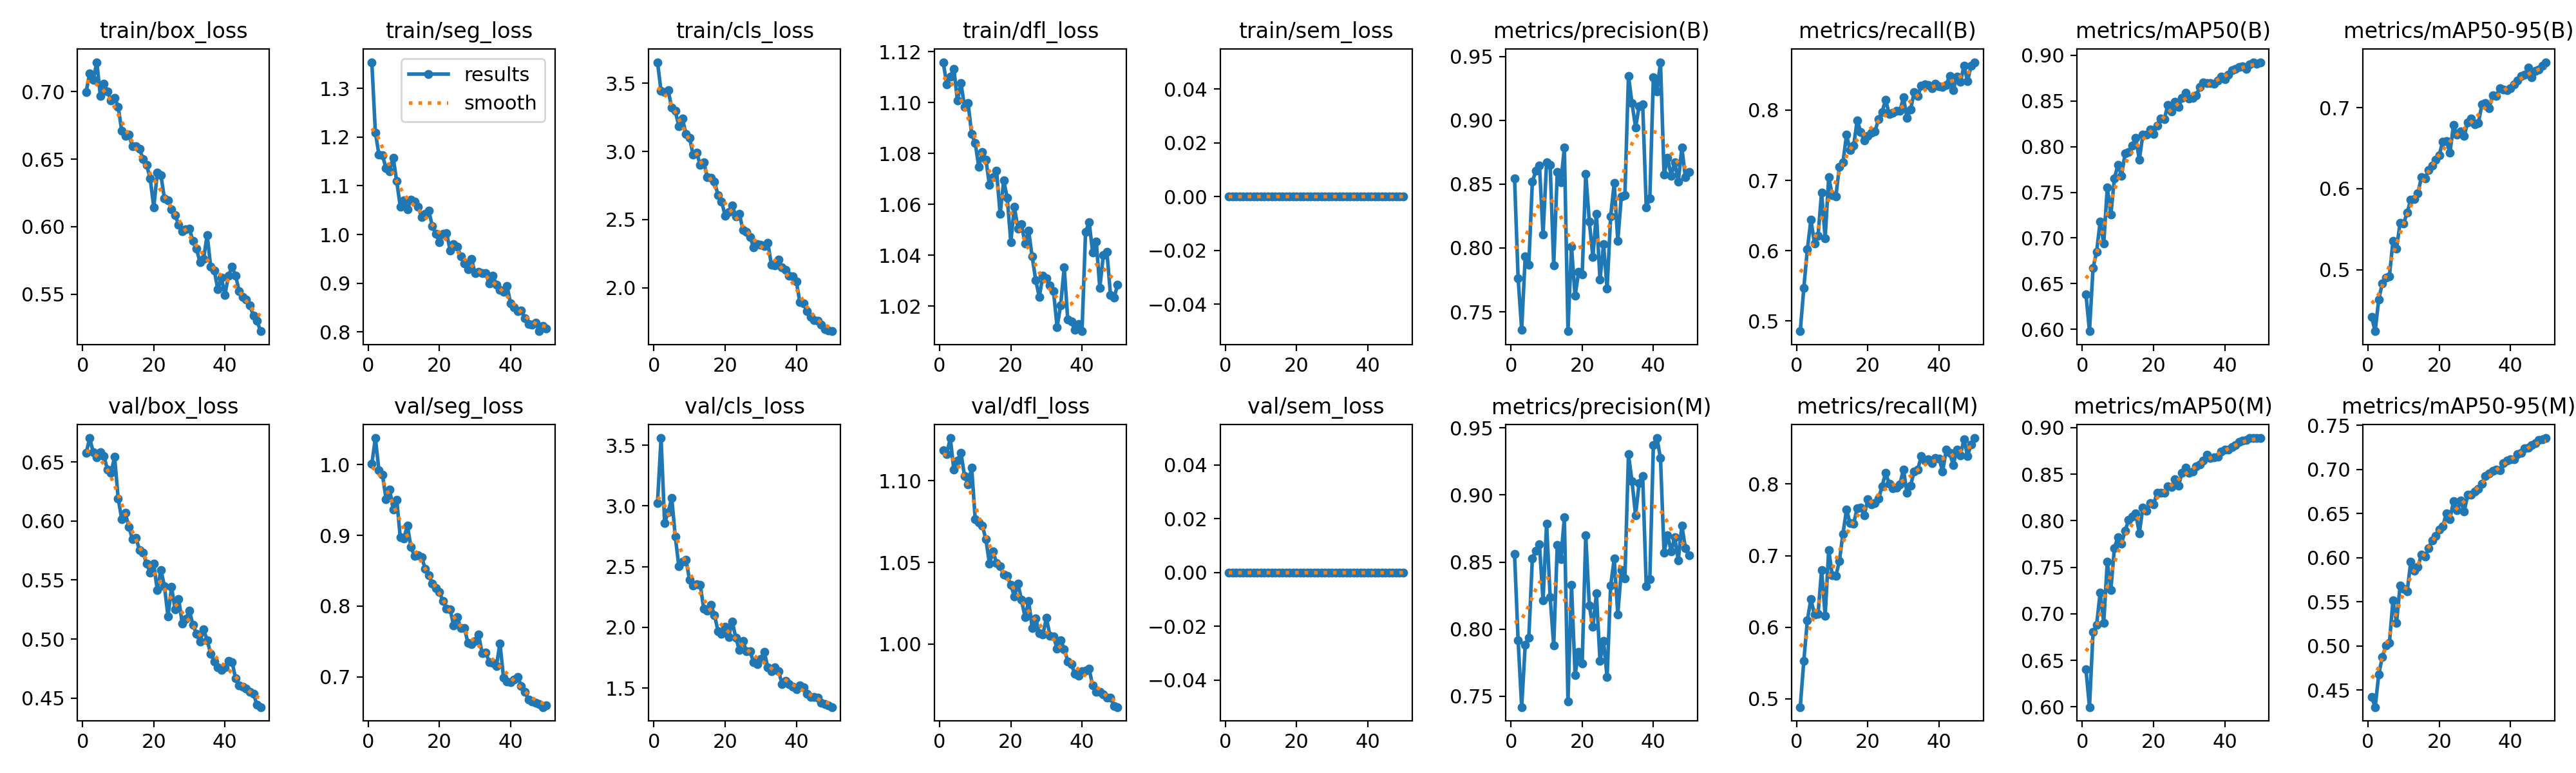

Values plotted in this chart, from the file beside it:
epoch, time, train/box_loss, train/seg_loss, train/cls_loss, train/dfl_loss, train/sem_loss, metrics/precision(B), metrics/recall(B), metrics/mAP50(B), metrics/mAP50-95(B), metrics/precision(M), metrics/recall(M), metrics/mAP50(M), metrics/mAP50-95(M), val/box_loss, val/seg_loss, val/cls_loss, val/dfl_loss, val/sem_loss, lr/pg0, lr/pg1, lr/pg2
1, 181.5, 0.6999, 1.354, 3.655, 1.116, 0, 0.8544, 0.4854, 0.6386, 0.4415, 0.8558, 0.4883, 0.6404, 0.4425, 0.6574, 1.001, 3.026, 1.119, 0, 0.0002075, 0.0002075, 0.0002075
2, 324.7, 0.7136, 1.21, 3.442, 1.107, 0, 0.7765, 0.5466, 0.5981, 0.424, 0.7918, 0.5527, 0.5997, 0.4308, 0.6702, 1.038, 3.56, 1.116, 0, 0.0004076, 0.0004076, 0.0004076
3, 466, 0.7088, 1.164, 3.433, 1.11, 0, 0.736, 0.6021, 0.667, 0.4634, 0.7419, 0.6096, 0.6803, 0.4678, 0.6581, 0.992, 2.86, 1.126, 0, 0.0005994, 0.0005994, 0.0005994
4, 606.7, 0.7219, 1.162, 3.447, 1.113, 0, 0.7934, 0.6438, 0.6849, 0.483, 0.7885, 0.6394, 0.688, 0.4874, 0.6541, 0.9858, 2.95, 1.107, 0, 0.0005879, 0.0005879, 0.0005879
5, 749.1, 0.6969, 1.136, 3.321, 1.101, 0, 0.7866, 0.6104, 0.7179, 0.49, 0.7934, 0.6174, 0.7227, 0.5004, 0.6583, 0.9513, 3.066, 1.112, 0, 0.0005755, 0.0005755, 0.0005755
6, 892.1, 0.706, 1.13, 3.296, 1.108, 0, 0.8519, 0.6212, 0.6937, 0.492, 0.8528, 0.6182, 0.6903, 0.5034, 0.6547, 0.9651, 2.747, 1.117, 0, 0.0005631, 0.0005631, 0.0005631
7, 1033, 0.7001, 1.158, 3.185, 1.098, 0, 0.8603, 0.683, 0.7555, 0.5353, 0.8585, 0.6798, 0.7559, 0.552, 0.6436, 0.937, 2.502, 1.103, 0, 0.0005508, 0.0005508, 0.0005508
8, 1175, 0.6937, 1.109, 3.243, 1.1, 0, 0.8648, 0.6178, 0.7256, 0.5256, 0.8632, 0.616, 0.7255, 0.5264, 0.6409, 0.9506, 2.539, 1.098, 0, 0.0005384, 0.0005384, 0.0005384
9, 1315, 0.6957, 1.057, 3.127, 1.088, 0, 0.8104, 0.7048, 0.765, 0.5578, 0.8212, 0.708, 0.7707, 0.5683, 0.6542, 0.8971, 2.558, 1.108, 0, 0.000526, 0.000526, 0.000526
10, 1455, 0.689, 1.071, 3.102, 1.084, 0, 0.8669, 0.6785, 0.7803, 0.5572, 0.8786, 0.6724, 0.7824, 0.5645, 0.6191, 0.8958, 2.392, 1.076, 0, 0.0005136, 0.0005136, 0.0005136
11, 1596, 0.6712, 1.052, 2.977, 1.075, 0, 0.8649, 0.6769, 0.7682, 0.5708, 0.8239, 0.6714, 0.7756, 0.5622, 0.6016, 0.914, 2.346, 1.075, 0, 0.0005012, 0.0005012, 0.0005012
12, 1738, 0.6671, 1.071, 2.992, 1.081, 0, 0.7865, 0.7197, 0.7924, 0.5865, 0.7877, 0.6924, 0.7891, 0.5952, 0.6068, 0.8835, 2.356, 1.073, 0, 0.0004889, 0.0004889, 0.0004889
13, 1879, 0.6683, 1.068, 2.9, 1.078, 0, 0.8593, 0.7254, 0.7941, 0.5875, 0.8625, 0.7306, 0.8009, 0.5854, 0.5951, 0.8708, 2.352, 1.064, 0, 0.0004765, 0.0004765, 0.0004765
14, 2021, 0.6595, 1.057, 2.922, 1.067, 0, 0.8514, 0.7647, 0.8012, 0.5947, 0.8522, 0.7642, 0.8045, 0.5897, 0.5846, 0.8716, 2.152, 1.049, 0, 0.0004641, 0.0004641, 0.0004641
15, 2161, 0.6596, 1.036, 2.81, 1.071, 0, 0.8787, 0.7431, 0.8097, 0.6142, 0.8832, 0.7453, 0.8076, 0.6034, 0.5859, 0.8693, 2.137, 1.057, 0, 0.0004518, 0.0004518, 0.0004518
16, 2303, 0.6576, 1.042, 2.805, 1.073, 0, 0.7348, 0.7494, 0.7855, 0.6129, 0.7461, 0.7448, 0.7867, 0.6012, 0.5751, 0.8527, 2.187, 1.05, 0, 0.0004394, 0.0004394, 0.0004394
17, 2443, 0.6502, 1.049, 2.778, 1.056, 0, 0.801, 0.7855, 0.813, 0.623, 0.8331, 0.7664, 0.814, 0.6108, 0.5731, 0.8438, 2.102, 1.048, 0, 0.000427, 0.000427, 0.000427
18, 2582, 0.6457, 1.018, 2.68, 1.069, 0, 0.7624, 0.7691, 0.8129, 0.6288, 0.766, 0.7669, 0.8104, 0.6196, 0.5638, 0.832, 1.97, 1.043, 0, 0.0004146, 0.0004146, 0.0004146
19, 2721, 0.6356, 1.001, 2.634, 1.063, 0, 0.7811, 0.7565, 0.8188, 0.636, 0.7828, 0.7567, 0.8188, 0.6248, 0.5563, 0.825, 1.946, 1.042, 0, 0.0004022, 0.0004022, 0.0004022
20, 2860, 0.6145, 0.9848, 2.529, 1.045, 0, 0.7793, 0.7636, 0.8139, 0.6415, 0.7745, 0.7789, 0.8176, 0.6315, 0.5636, 0.8197, 2.002, 1.036, 0, 0.0003899, 0.0003899, 0.0003899
21, 3000, 0.6398, 1.001, 2.554, 1.059, 0, 0.8581, 0.7681, 0.8231, 0.6584, 0.8699, 0.772, 0.8301, 0.6357, 0.5413, 0.8073, 1.922, 1.029, 0, 0.0003775, 0.0003775, 0.0003775
22, 3140, 0.6384, 1.003, 2.605, 1.05, 0, 0.8208, 0.7695, 0.8306, 0.6591, 0.8176, 0.7733, 0.8298, 0.65, 0.5585, 0.7966, 2.05, 1.037, 0, 0.0003651, 0.0003651, 0.0003651
23, 3279, 0.6208, 0.9674, 2.524, 1.052, 0, 0.793, 0.7873, 0.8298, 0.6442, 0.8018, 0.7793, 0.8301, 0.6437, 0.5449, 0.7956, 1.914, 1.027, 0, 0.0003527, 0.0003527, 0.0003527
24, 3420, 0.6195, 0.9809, 2.541, 1.045, 0, 0.8269, 0.7975, 0.8451, 0.6785, 0.8265, 0.7972, 0.837, 0.6636, 0.5192, 0.7723, 1.812, 1.016, 0, 0.0003404, 0.0003404, 0.0003404
25, 3561, 0.613, 0.9754, 2.426, 1.05, 0, 0.775, 0.8146, 0.8383, 0.6668, 0.7764, 0.8154, 0.8363, 0.6538, 0.5441, 0.784, 1.889, 1.026, 0, 0.000328, 0.000328, 0.000328
26, 3703, 0.6086, 0.9548, 2.411, 1.039, 0, 0.8029, 0.7942, 0.8493, 0.6704, 0.7911, 0.8002, 0.8443, 0.6644, 0.5249, 0.7694, 1.802, 1.01, 0, 0.0003156, 0.0003156, 0.0003156
27, 3844, 0.6015, 0.9409, 2.372, 1.03, 0, 0.768, 0.7962, 0.8433, 0.6652, 0.7641, 0.7945, 0.8373, 0.652, 0.5341, 0.7692, 1.801, 1.016, 0, 0.0003033, 0.0003033, 0.0003033
28, 3983, 0.5968, 0.9285, 2.296, 1.024, 0, 0.8249, 0.7989, 0.853, 0.6822, 0.8325, 0.7949, 0.8516, 0.6713, 0.5132, 0.7481, 1.713, 1.007, 0, 0.0002909, 0.0002909, 0.0002909
29, 4121, 0.598, 0.9502, 2.319, 1.032, 0, 0.8508, 0.7985, 0.8588, 0.6869, 0.8526, 0.7997, 0.8567, 0.671, 0.5171, 0.7461, 1.699, 1.006, 0, 0.0002785, 0.0002785, 0.0002785
30, 4260, 0.5984, 0.9208, 2.315, 1.031, 0, 0.8056, 0.818, 0.8526, 0.6799, 0.811, 0.8203, 0.8515, 0.675, 0.5243, 0.7508, 1.74, 1.016, 0, 0.0002661, 0.0002661, 0.0002661
31, 4398, 0.5896, 0.9236, 2.305, 1.028, 0, 0.8404, 0.789, 0.8531, 0.6815, 0.844, 0.7875, 0.853, 0.6781, 0.5123, 0.7597, 1.798, 1.005, 0, 0.0002538, 0.0002538, 0.0002538
32, 4535, 0.5837, 0.9214, 2.329, 1.026, 0, 0.8413, 0.8004, 0.856, 0.7042, 0.8379, 0.7981, 0.8586, 0.6836, 0.5046, 0.7331, 1.67, 1.005, 0, 0.0002414, 0.0002414, 0.0002414
33, 4677, 0.5736, 0.9204, 2.168, 1.012, 0, 0.9349, 0.8257, 0.8653, 0.7057, 0.9302, 0.8175, 0.8604, 0.6925, 0.4976, 0.7347, 1.638, 0.9973, 0, 0.000229, 0.000229, 0.000229
34, 4816, 0.5761, 0.8998, 2.164, 1.02, 0, 0.9134, 0.8198, 0.8702, 0.6993, 0.9101, 0.8203, 0.8647, 0.6955, 0.5082, 0.7206, 1.672, 1.003, 0, 0.0002166, 0.0002166, 0.0002166
35, 4956, 0.5939, 0.9153, 2.204, 1.035, 0, 0.8944, 0.8346, 0.8691, 0.7156, 0.8848, 0.8388, 0.8708, 0.6985, 0.4991, 0.7201, 1.641, 0.997, 0, 0.0002043, 0.0002043, 0.0002043
36, 5096, 0.5702, 0.8976, 2.15, 1.015, 0, 0.911, 0.837, 0.8692, 0.7142, 0.909, 0.8326, 0.8672, 0.6999, 0.4875, 0.7154, 1.532, 0.9895, 0, 0.0001919, 0.0001919, 0.0001919
37, 5236, 0.5677, 0.8859, 2.13, 1.014, 0, 0.9123, 0.8357, 0.8685, 0.7239, 0.9139, 0.8346, 0.868, 0.699, 0.4811, 0.7474, 1.558, 0.9876, 0, 0.0001795, 0.0001795, 0.0001795
38, 5376, 0.5535, 0.883, 2.089, 1.011, 0, 0.832, 0.8308, 0.8721, 0.7222, 0.8319, 0.829, 0.8687, 0.7068, 0.4761, 0.6987, 1.535, 0.9818, 0, 0.0001671, 0.0001671, 0.0001671
39, 5521, 0.5622, 0.8938, 2.082, 1.013, 0, 0.8389, 0.8374, 0.8764, 0.7217, 0.8375, 0.836, 0.8743, 0.7098, 0.474, 0.6929, 1.509, 0.9805, 0, 0.0001547, 0.0001547, 0.0001547
40, 5661, 0.5495, 0.8588, 2.045, 1.01, 0, 0.9338, 0.8335, 0.8738, 0.7238, 0.9373, 0.8356, 0.8764, 0.7111, 0.4758, 0.6925, 1.492, 0.9834, 0, 0.0001424, 0.0001424, 0.0001424
41, 5795, 0.5638, 0.8512, 1.893, 1.049, 0, 0.9228, 0.8331, 0.8786, 0.7292, 0.9424, 0.8176, 0.8767, 0.7116, 0.4816, 0.6964, 1.523, 0.9837, 0, 0.00013, 0.00013, 0.00013
42, 5922, 0.5703, 0.843, 1.882, 1.053, 0, 0.9455, 0.8361, 0.8838, 0.7335, 0.9274, 0.8477, 0.8793, 0.7175, 0.4805, 0.6996, 1.504, 0.9849, 0, 0.0001176, 0.0001176, 0.0001176
43, 6047, 0.5636, 0.8438, 1.829, 1.041, 0, 0.8575, 0.8488, 0.8851, 0.7392, 0.8571, 0.8433, 0.8813, 0.7186, 0.4666, 0.6872, 1.454, 0.9746, 0, 0.0001052, 0.0001052, 0.0001052
44, 6174, 0.5521, 0.8286, 1.787, 1.045, 0, 0.8705, 0.8284, 0.887, 0.7404, 0.8701, 0.8266, 0.8845, 0.7236, 0.4608, 0.6786, 1.427, 0.971, 0, 9.2875e-05, 9.2875e-05, 9.2875e-05
45, 6300, 0.548, 0.8157, 1.763, 1.027, 0, 0.8567, 0.8478, 0.8875, 0.7494, 0.8578, 0.8484, 0.8862, 0.7245, 0.4599, 0.6678, 1.429, 0.9709, 0, 8.05e-05, 8.05e-05, 8.05e-05
46, 6426, 0.5459, 0.8156, 1.758, 1.04, 0, 0.8669, 0.8398, 0.8852, 0.7378, 0.8684, 0.8403, 0.8867, 0.7277, 0.4583, 0.6648, 1.422, 0.9693, 0, 6.8125e-05, 6.8125e-05, 6.8125e-05
47, 6551, 0.5417, 0.819, 1.728, 1.041, 0, 0.8521, 0.8632, 0.8902, 0.7456, 0.8514, 0.8624, 0.8885, 0.7298, 0.4552, 0.6633, 1.376, 0.9671, 0, 5.575e-05, 5.575e-05, 5.575e-05
48, 6680, 0.534, 0.8016, 1.697, 1.024, 0, 0.8787, 0.8408, 0.8917, 0.7469, 0.8773, 0.8394, 0.8887, 0.7333, 0.4538, 0.6612, 1.368, 0.9671, 0, 4.3375e-05, 4.3375e-05, 4.3375e-05
49, 6807, 0.5304, 0.8125, 1.687, 1.023, 0, 0.8553, 0.863, 0.8905, 0.7517, 0.8603, 0.8553, 0.8888, 0.734, 0.4444, 0.6572, 1.358, 0.9622, 0, 3.1e-05, 3.1e-05, 3.1e-05
50, 6933, 0.5225, 0.8074, 1.681, 1.028, 0, 0.8596, 0.8681, 0.8923, 0.7563, 0.8551, 0.8643, 0.8886, 0.7354, 0.4425, 0.6593, 1.343, 0.9614, 0, 1.8625e-05, 1.8625e-05, 1.8625e-05
